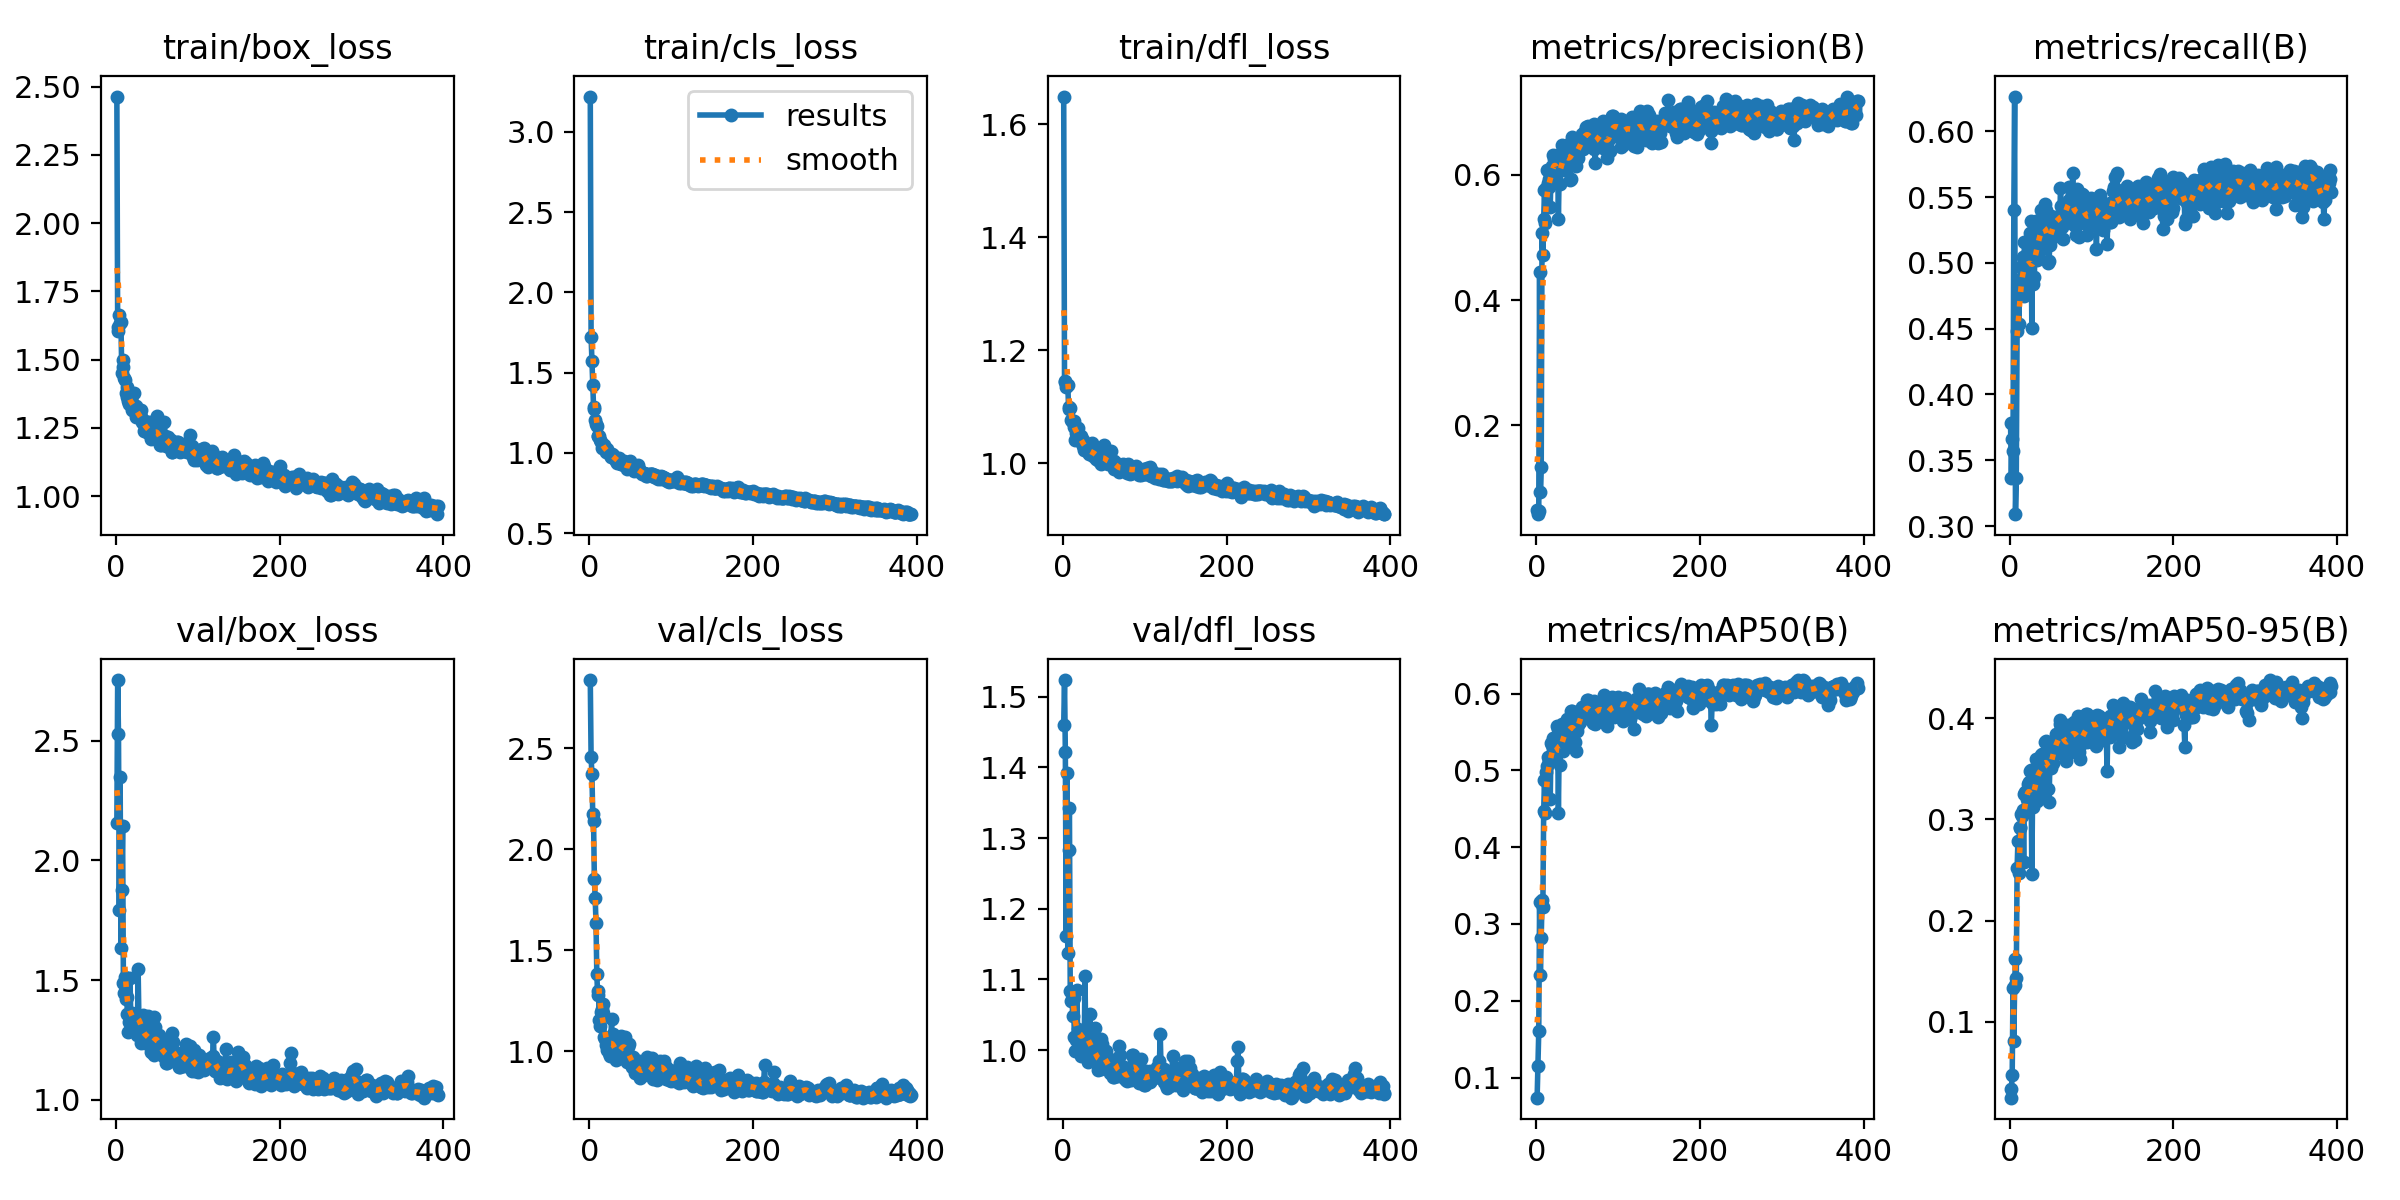

Source data for this figure (header and first rows):
epoch, time, train/box_loss, train/cls_loss, train/dfl_loss, metrics/precision(B), metrics/recall(B), metrics/mAP50(B), metrics/mAP50-95(B), val/box_loss, val/cls_loss, val/dfl_loss, lr/pg0, lr/pg1, lr/pg2
1, 12.51, 2.464, 3.219, 1.649, 0.06476, 0.3784, 0.07376, 0.02527, 2.158, 2.836, 1.46, 0.0902, 0.0002, 0.0002
2, 15.11, 1.618, 1.723, 1.144, 0.05764, 0.3368, 0.1144, 0.03344, 2.754, 2.455, 1.524, 0.07942, 0.00042, 0.00042
3, 17.36, 1.606, 1.571, 1.146, 0.06264, 0.366, 0.1601, 0.04766, 2.53, 2.372, 1.423, 0.06864, 0.00064, 0.00064
4, 19.22, 1.662, 1.423, 1.135, 0.4453, 0.3572, 0.3287, 0.1331, 1.791, 2.172, 1.162, 0.05786, 0.00086, 0.00086
5, 21.65, 1.634, 1.286, 1.138, 0.09248, 0.5404, 0.2336, 0.08116, 2.351, 2.138, 1.392, 0.04708, 0.00108, 0.00108
6, 24.24, 1.636, 1.273, 1.139, 0.1338, 0.6264, 0.2812, 0.1362, 1.633, 1.85, 1.138, 0.0363, 0.0013, 0.0013
7, 27.87, 1.451, 1.206, 1.096, 0.5068, 0.309, 0.3309, 0.1621, 1.877, 1.758, 1.283, 0.02552, 0.00152, 0.00152
8, 32.85, 1.499, 1.18, 1.099, 0.4724, 0.3368, 0.3215, 0.1434, 2.144, 1.635, 1.342, 0.01474, 0.00174, 0.00174
9, 34.8, 1.474, 1.169, 1.098, 0.5288, 0.4485, 0.4464, 0.2519, 1.489, 1.381, 1.083, 0.00396, 0.00196, 0.00196
10, 37.46, 1.434, 1.103, 1.077, 0.5752, 0.4791, 0.4877, 0.2784, 1.445, 1.28, 1.07, 0.002, 0.002, 0.002
11, 41.69, 1.424, 1.106, 1.075, 0.5232, 0.4537, 0.4448, 0.2471, 1.514, 1.298, 1.08, 0.002, 0.002, 0.002
12, 43.88, 1.379, 1.103, 1.072, 0.5793, 0.4824, 0.4984, 0.2929, 1.42, 1.157, 1.048, 0.001999, 0.001999, 0.001999
13, 46.73, 1.399, 1.081, 1.074, 0.6073, 0.481, 0.5056, 0.292, 1.428, 1.126, 1.074, 0.001999, 0.001999, 0.001999
14, 49, 1.364, 1.068, 1.064, 0.5875, 0.4966, 0.5171, 0.3056, 1.358, 1.195, 1.019, 0.001999, 0.001999, 0.001999
15, 54.01, 1.347, 1.033, 1.041, 0.5929, 0.4886, 0.5107, 0.3036, 1.282, 1.209, 0.999, 0.001999, 0.001999, 0.001999
16, 58.28, 1.337, 1.041, 1.054, 0.5811, 0.5048, 0.513, 0.3089, 1.325, 1.191, 1.014, 0.001999, 0.001999, 0.001999
17, 60.4, 1.368, 1.039, 1.057, 0.5482, 0.4746, 0.4628, 0.2584, 1.509, 1.232, 1.085, 0.001999, 0.001999, 0.001999
18, 62.9, 1.345, 1.051, 1.062, 0.6038, 0.5157, 0.5358, 0.3247, 1.358, 1.069, 1.03, 0.001999, 0.001999, 0.001999
19, 67.91, 1.344, 1.031, 1.05, 0.6136, 0.499, 0.5332, 0.3267, 1.33, 1.061, 1.024, 0.001998, 0.001998, 0.001998
20, 70.06, 1.315, 1.004, 1.041, 0.632, 0.5059, 0.5418, 0.3251, 1.361, 1.032, 1.012, 0.001998, 0.001998, 0.001998
21, 72.59, 1.331, 1.006, 1.043, 0.6134, 0.4945, 0.5283, 0.3204, 1.337, 1.055, 1.016, 0.001998, 0.001998, 0.001998
22, 74.94, 1.379, 1.024, 1.049, 0.6253, 0.4926, 0.5384, 0.335, 1.289, 1.006, 0.9916, 0.001998, 0.001998, 0.001998
23, 78.13, 1.313, 1.009, 1.037, 0.6225, 0.4834, 0.5305, 0.3347, 1.313, 1.052, 1.025, 0.001998, 0.001998, 0.001998
24, 86.03, 1.331, 0.9993, 1.04, 0.6264, 0.5036, 0.5422, 0.3373, 1.34, 0.9905, 1.027, 0.001997, 0.001997, 0.001997
25, 88.13, 1.289, 0.9866, 1.031, 0.6315, 0.5227, 0.5578, 0.3473, 1.296, 0.9779, 1.015, 0.001997, 0.001997, 0.001997
26, 92.23, 1.295, 0.9756, 1.024, 0.6262, 0.5321, 0.554, 0.349, 1.269, 1.052, 0.9944, 0.001997, 0.001997, 0.001997
27, 94.42, 1.309, 0.9879, 1.029, 0.529, 0.4504, 0.4442, 0.2465, 1.545, 1.159, 1.105, 0.001997, 0.001997, 0.001997
28, 97.1, 1.29, 0.9946, 1.035, 0.609, 0.5071, 0.5362, 0.329, 1.325, 1.011, 1.009, 0.001996, 0.001996, 0.001996
29, 99.59, 1.299, 0.9865, 1.03, 0.5863, 0.4838, 0.5073, 0.312, 1.327, 1.084, 1.022, 0.001996, 0.001996, 0.001996
30, 102, 1.288, 0.9683, 1.028, 0.6165, 0.4895, 0.5314, 0.331, 1.328, 0.9972, 1.008, 0.001996, 0.001996, 0.001996
31, 105.2, 1.317, 0.9708, 1.02, 0.608, 0.5081, 0.5402, 0.3429, 1.237, 0.9989, 0.9829, 0.001996, 0.001996, 0.001996
32, 110.1, 1.27, 0.9627, 1.017, 0.6474, 0.5316, 0.5606, 0.3592, 1.247, 0.9547, 1.003, 0.001995, 0.001995, 0.001995
33, 112.1, 1.269, 0.9528, 1.018, 0.6306, 0.5019, 0.5247, 0.3186, 1.356, 1.049, 1.051, 0.001995, 0.001995, 0.001995
34, 117.2, 1.239, 0.9387, 1.018, 0.6415, 0.5057, 0.5556, 0.3473, 1.29, 0.9672, 1.018, 0.001995, 0.001995, 0.001995
35, 119.8, 1.257, 0.9434, 1.021, 0.6314, 0.5192, 0.5489, 0.3493, 1.252, 0.9723, 0.9918, 0.001994, 0.001994, 0.001994
36, 122, 1.275, 0.9711, 1.036, 0.6228, 0.5228, 0.5503, 0.3529, 1.238, 0.986, 0.986, 0.001994, 0.001994, 0.001994
37, 124.5, 1.242, 0.9463, 1.013, 0.624, 0.5097, 0.5412, 0.3448, 1.264, 1.006, 0.9912, 0.001994, 0.001994, 0.001994
38, 127.8, 1.248, 0.9314, 1.016, 0.6339, 0.5399, 0.567, 0.3638, 1.237, 0.9656, 0.9912, 0.001993, 0.001993, 0.001993
39, 130.7, 1.231, 0.9327, 1.016, 0.6257, 0.5261, 0.5415, 0.3252, 1.351, 1.075, 1.031, 0.001993, 0.001993, 0.001993
40, 136.4, 1.243, 0.9335, 1.008, 0.6497, 0.5233, 0.5633, 0.3647, 1.245, 0.9793, 0.9849, 0.001993, 0.001993, 0.001993
41, 138.6, 1.271, 0.9366, 1.023, 0.5917, 0.5275, 0.5315, 0.3294, 1.274, 1.048, 1, 0.001992, 0.001992, 0.001992
42, 141.8, 1.237, 0.9485, 1.023, 0.5934, 0.5147, 0.5393, 0.3463, 1.247, 1.051, 0.9956, 0.001992, 0.001992, 0.001992
43, 144.5, 1.209, 0.9253, 1.005, 0.6508, 0.5444, 0.5777, 0.3763, 1.2, 1.071, 0.9723, 0.001991, 0.001991, 0.001991
44, 147.4, 1.218, 0.9228, 1.003, 0.6606, 0.5401, 0.5772, 0.3773, 1.202, 0.9763, 0.9737, 0.001991, 0.001991, 0.001991
45, 151.3, 1.235, 0.9167, 1.009, 0.6428, 0.528, 0.5614, 0.3689, 1.195, 1.029, 0.9751, 0.001991, 0.001991, 0.001991
46, 154.3, 1.212, 0.9006, 0.9982, 0.6445, 0.5173, 0.5598, 0.3666, 1.187, 0.9451, 0.9731, 0.00199, 0.00199, 0.00199
47, 156.6, 1.246, 0.9166, 1.012, 0.6348, 0.5002, 0.5371, 0.3305, 1.344, 1.02, 1.016, 0.00199, 0.00199, 0.00199
48, 162.1, 1.22, 0.917, 1.003, 0.6139, 0.5012, 0.5247, 0.3171, 1.302, 1.036, 1.009, 0.001989, 0.001989, 0.001989
49, 164.2, 1.232, 0.927, 1.011, 0.6489, 0.5135, 0.5514, 0.352, 1.268, 0.964, 1.001, 0.001989, 0.001989, 0.001989
50, 166.5, 1.293, 0.9501, 1.032, 0.6307, 0.5285, 0.5517, 0.3504, 1.239, 0.9565, 0.978, 0.001988, 0.001988, 0.001988
51, 169.4, 1.245, 0.9253, 1.005, 0.6264, 0.5354, 0.5588, 0.3608, 1.235, 0.9482, 0.9824, 0.001988, 0.001988, 0.001988
52, 171.9, 1.224, 0.9134, 1.008, 0.648, 0.519, 0.5663, 0.3656, 1.239, 0.922, 0.9829, 0.001987, 0.001987, 0.001987
53, 174.6, 1.215, 0.9088, 1.003, 0.6494, 0.524, 0.5629, 0.3559, 1.272, 0.9738, 0.9983, 0.001987, 0.001987, 0.001987
54, 177, 1.187, 0.8919, 1, 0.6433, 0.5337, 0.5714, 0.3755, 1.201, 0.9195, 0.9856, 0.001986, 0.001986, 0.001986
55, 179.8, 1.186, 0.8851, 0.9989, 0.6594, 0.5333, 0.5709, 0.3744, 1.19, 0.9481, 0.9743, 0.001986, 0.001986, 0.001986
56, 184.4, 1.19, 0.8957, 1.003, 0.6651, 0.5352, 0.5824, 0.384, 1.197, 0.8908, 0.9728, 0.001985, 0.001985, 0.001985
57, 186.5, 1.21, 0.8948, 1.003, 0.6408, 0.5335, 0.5698, 0.3735, 1.184, 0.921, 0.9676, 0.001985, 0.001985, 0.001985
58, 190, 1.211, 0.9006, 1.004, 0.6669, 0.5326, 0.5748, 0.3655, 1.255, 0.9338, 0.9876, 0.001984, 0.001984, 0.001984
59, 195.5, 1.273, 0.9253, 1.022, 0.6496, 0.5223, 0.5696, 0.3659, 1.218, 0.9314, 0.9782, 0.001984, 0.001984, 0.001984
60, 197.7, 1.22, 0.9028, 1.003, 0.6701, 0.5327, 0.5801, 0.3836, 1.188, 0.9518, 0.9688, 0.001983, 0.001983, 0.001983
... 333 more rows
